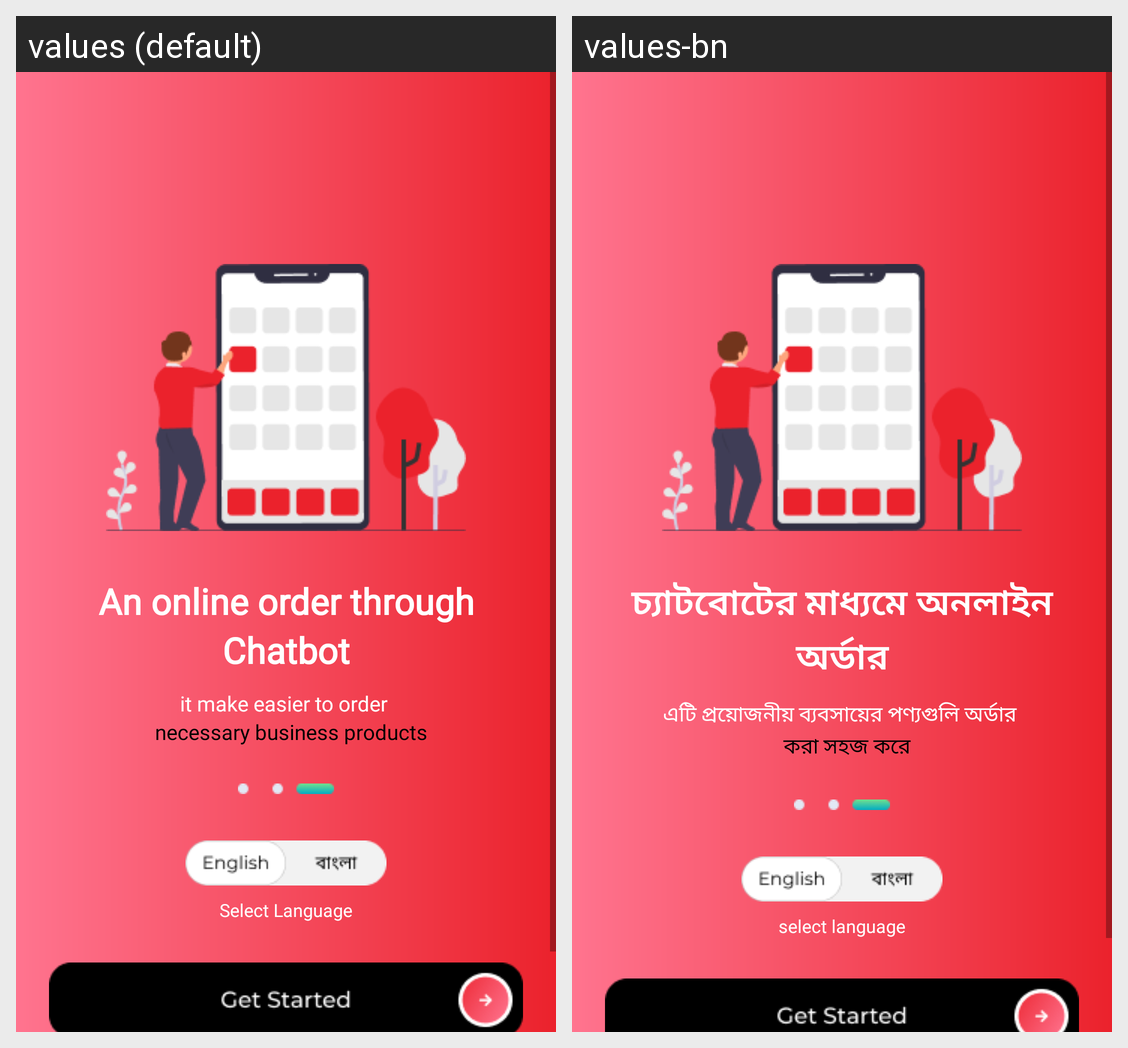

The same Android screen rendered under two of its app's locales, left to right. List the strings drawn on it with the default value and each locale's translation.
Android screen res/layout/activity_start_.xml rendered under 2 locales, left to right: values (default), values-bn. Device: Nexus 5 (rendered at 1080×1920; each locale shown at half size, 540×960, under a caption strip naming it); theme Theme.MyApplication.
Strings drawn on this screen, with the default value and each locale's value (text and hints the layout hard-codes, and strings that could not be matched under every locale, appear in the picture but are not listed):

text3
  values: An online order through Chatbot
  values-bn: চ্যাটবোটের মাধ্যমে অনলাইন অর্ডার

sl
  values: Select Language
  values-bn: select language
